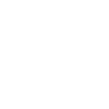
t = 0.00 s
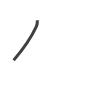
t = 0.75 s
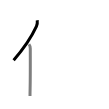
t = 1.50 s
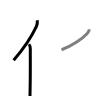
t = 2.50 s
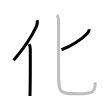
t = 3.25 s
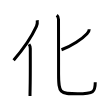
t = 4.00 s

The animated SVG that drew these frames (rendered in a browser with its animation timeline set to each time). Animation: 4 SMIL elements (animate=4); one cycle of 4.00 s.

<svg width="109px" height="109px" viewBox="0 0 px 109px" xmlns="http://www.w3.org/2000/svg" xmlns:xlink="http://www.w3.org/1999/xlink" xml:space="preserve" version="1.1"  baseProfile="full">
<path d="M37.25,20.25c0.24,1.93-0.07,4.46-0.83,6.12c-4.89,10.56-11.58,20.95-22.79,33.79" style="fill:none;stroke:black;stroke-width:3;opacity:0">
  <animate attributeType="CSS" attributeName="opacity" from="0" to="1" begin="0s" dur="1s" repeatCount="0" fill="freeze" />
</path>
<path d="M29.03,44.25c0.97,1.38,1.26,2.98,1.26,4.25c0,12.12,0.1,28.67-0.17,40C30.05,91.52,30,94.11,30,96" style="fill:none;stroke:black;stroke-width:3;opacity:0">
  <animate attributeType="CSS" attributeName="opacity" from="0" to="1" begin="1s" dur="1s" repeatCount="0" fill="freeze" />
</path>
<path d="M89.25,29.25c0,1.66-0.79,2.93-2.25,4.5c-4.62,4.98-15.38,12.5-25.5,15.98" style="fill:none;stroke:black;stroke-width:3;opacity:0">
  <animate attributeType="CSS" attributeName="opacity" from="0" to="1" begin="2s" dur="1s" repeatCount="0" fill="freeze" />
</path>
<path d="M56.75,15.25c1.25,1,1.75,2.65,1.75,4.21c0,3.66,0.07,36.46,0.07,54.49c0,19.3,1.18,19.87,18.93,19.87c16.25,0,17.75-1.7,17.75-11.57" style="fill:none;stroke:black;stroke-width:3;opacity:0">
  <animate attributeType="CSS" attributeName="opacity" from="0" to="1" begin="3s" dur="1s" repeatCount="0" fill="freeze" />
</path>
</svg>
